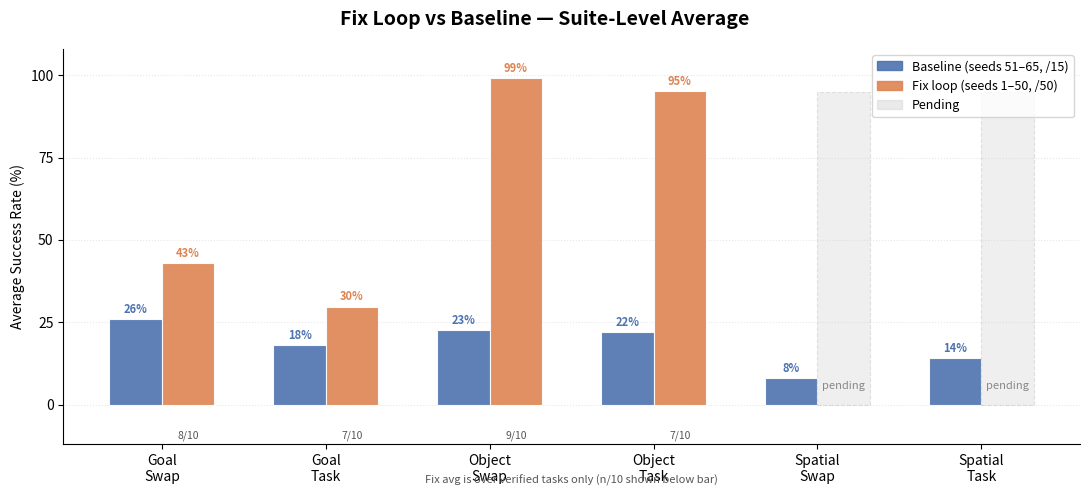

Recreate this plot in Python.
# SPDX-FileCopyrightText: Copyright (c) 2026 NVIDIA CORPORATION & AFFILIATES. All rights reserved.
# SPDX-License-Identifier: Apache-2.0

import matplotlib
matplotlib.use('Agg')
import matplotlib.pyplot as plt
import matplotlib.patches as mpatches
import numpy as np
from pathlib import Path

# Per-suite summary. fix_results = list of verified scores (done/blocked tasks only).
# Pending/unverified tasks are excluded from the fix average; n_total=10 for all suites.
suites = [
    {
        "name": "Goal\nSwap",
        "baseline": [0, 0, 0, 8, 5, 7, 1, 2, 10, 6],   # /15
        # done(7): 1,18,30,37,47,23,16 + blocked(1): 0  | pending: 2
        "fix": [1, 0, 18, 30, 37, 47, 23, 16],
        "n_verified": 8,
    },
    {
        "name": "Goal\nTask",
        "baseline": [0, 0, 2, 7, 0, 0, 5, 1, 6, 6],
        # done(5): 27,14,32,21,10 + blocked(2): 0,0  | pending: 3
        "fix": [27, 0, 0, 14, 32, 21, 10],
        "n_verified": 7,
    },
    {
        "name": "Object\nSwap",
        "baseline": [2, 2, 8, 3, 1, 6, 1, 4, 3, 4],
        # done(9): 50,50,50,50,50,46,50,50,50  | pending: 1 (bbq_sauce unverified)
        "fix": [50, 50, 50, 50, 50, 46, 50, 50, 50],
        "n_verified": 9,
    },
    {
        "name": "Object\nTask",
        "baseline": [6, 3, 4, 2, 6, 0, 0, 2, 9, 1],
        # done(7): 50,49,50,36,48,50,50  | pending: 3
        "fix": [50, 49, 50, 36, 48, 50, 50],
        "n_verified": 7,
    },
    {
        "name": "Spatial\nSwap",
        "baseline": [3, 4, 0, 1, 1, 0, 1, 0, 2, 0],
        "fix": [],
        "n_verified": 0,
    },
    {
        "name": "Spatial\nTask",
        "baseline": [3, 6, 0, 1, 2, 0, 1, 3, 1, 4],
        "fix": [],
        "n_verified": 0,
    },
]

N_TOTAL = 10
BASE_COLOR   = "#4C72B0"
FIX_COLOR    = "#DD8452"
PENDING_COLOR = "#cccccc"

fig, ax = plt.subplots(figsize=(11, 5))
fig.suptitle("Fix Loop vs Baseline — Suite-Level Average", fontsize=14, fontweight='bold')

x = np.arange(len(suites))
w = 0.32

for i, s in enumerate(suites):
    base_avg = np.mean(s["baseline"]) / 15 * 100
    ax.bar(x[i] - w/2, base_avg, width=w, color=BASE_COLOR, alpha=0.9,
           edgecolor='white', linewidth=0.8)
    if base_avg > 1:
        ax.text(x[i] - w/2, base_avg + 1, f"{base_avg:.0f}%",
                ha='center', va='bottom', fontsize=8, fontweight='bold', color=BASE_COLOR)

    if s["n_verified"] == 0:
        ax.bar(x[i] + w/2, 95, width=w, color=PENDING_COLOR, alpha=0.3,
               edgecolor='#aaaaaa', linewidth=0.8, linestyle='--')
        ax.text(x[i] + w/2, 4, "pending", ha='center', va='bottom',
                fontsize=8, color='#888888', style='italic')
    else:
        fix_avg = np.mean(s["fix"]) / 50 * 100
        ax.bar(x[i] + w/2, fix_avg, width=w, color=FIX_COLOR, alpha=0.9,
               edgecolor='white', linewidth=0.8)
        ax.text(x[i] + w/2, fix_avg + 1, f"{fix_avg:.0f}%",
                ha='center', va='bottom', fontsize=8, fontweight='bold', color=FIX_COLOR)
        ax.text(x[i] + w/2, -8, f"{s['n_verified']}/{N_TOTAL}",
                ha='center', va='top', fontsize=7.5, color='#555555')

ax.set_xticks(x)
ax.set_xticklabels([s["name"] for s in suites], fontsize=10)
ax.set_ylim(-12, 108)
ax.set_ylabel("Average Success Rate (%)", fontsize=10)
ax.set_yticks([0, 25, 50, 75, 100])
ax.yaxis.grid(True, alpha=0.3, linestyle=':')
ax.set_axisbelow(True)
ax.spines['top'].set_visible(False)
ax.spines['right'].set_visible(False)

legend_patches = [
    mpatches.Patch(color=BASE_COLOR, alpha=0.9, label="Baseline (seeds 51–65, /15)"),
    mpatches.Patch(color=FIX_COLOR,  alpha=0.9, label="Fix loop (seeds 1–50, /50)"),
    mpatches.Patch(color=PENDING_COLOR, alpha=0.4, label="Pending"),
]
ax.legend(handles=legend_patches, fontsize=9, loc='upper right', framealpha=0.8)
ax.text(0.5, -0.10, "Fix avg is over verified tasks only (n/10 shown below bar)",
        transform=ax.transAxes, ha='center', fontsize=8, color='#555555')

plt.tight_layout()
out = Path("outputs/plots/suite_summary_chart.png")
out.parent.mkdir(parents=True, exist_ok=True)
plt.savefig(out, dpi=150, bbox_inches='tight')
print(f"Saved to {out}")
